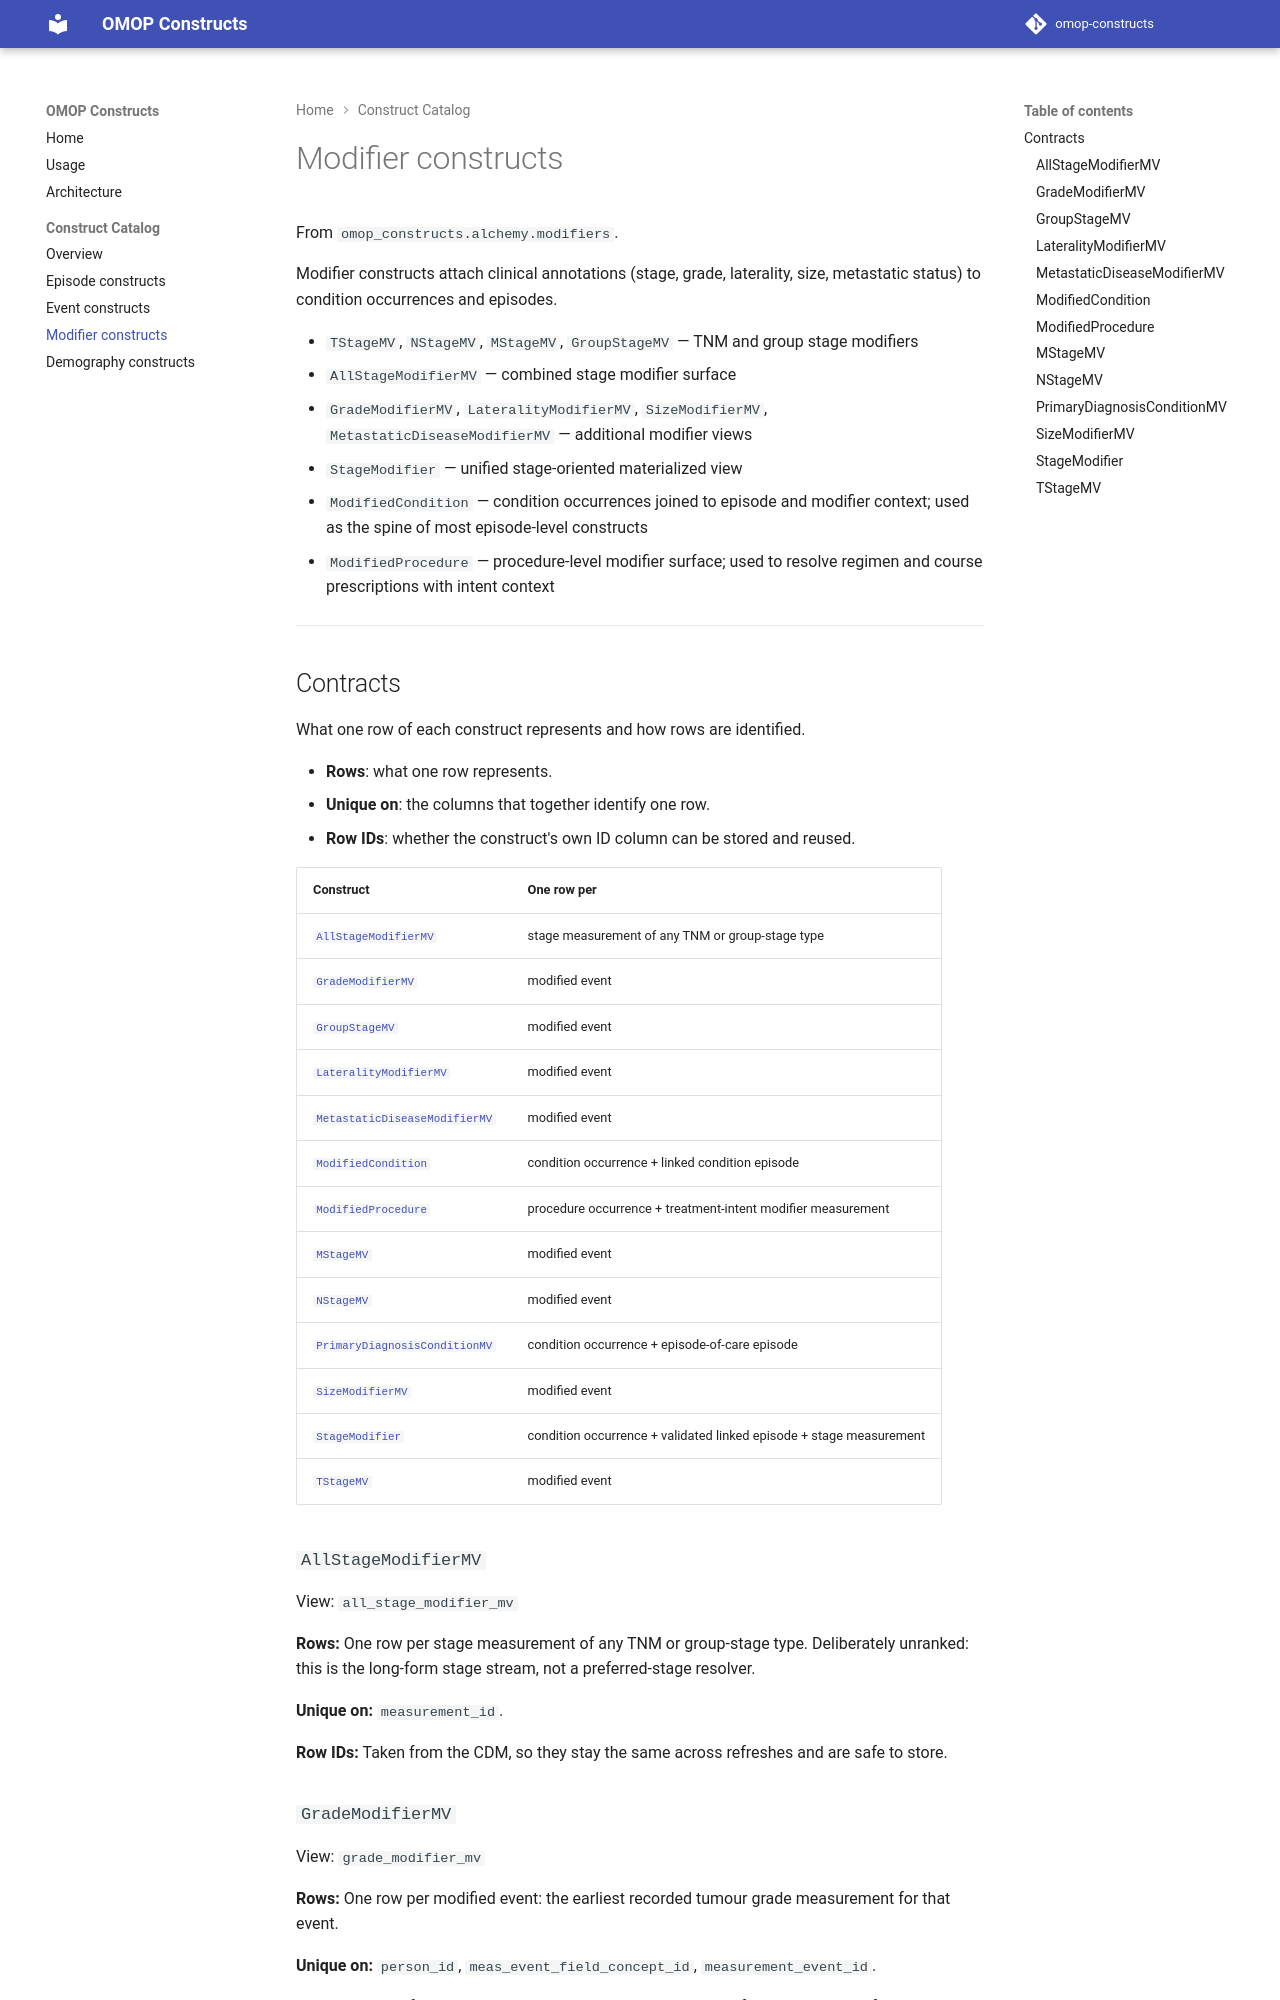

repository: AustralianCancerDataNetwork/omop-constructs · page: constructs/modifiers/index.html · generator: mkdocs

# Modifier constructs

From `omop_constructs.alchemy.modifiers`.

Modifier constructs attach clinical annotations (stage, grade, laterality, size, metastatic status) to condition occurrences and episodes.

- `TStageMV`, `NStageMV`, `MStageMV`, `GroupStageMV` — TNM and group stage modifiers
- `AllStageModifierMV` — combined stage modifier surface
- `GradeModifierMV`, `LateralityModifierMV`, `SizeModifierMV`, `MetastaticDiseaseModifierMV` — additional modifier views
- `StageModifier` — unified stage-oriented materialized view
- `ModifiedCondition` — condition occurrences joined to episode and modifier context; used as the spine of most episode-level constructs
- `ModifiedProcedure` — procedure-level modifier surface; used to resolve regimen and course prescriptions with intent context

---

<!-- BEGIN GENERATED: construct-contracts -->

<!-- Generated from construct-contracts.toml. Do not edit by hand; run `python -m omop_constructs.core.catalogue docs/construct-catalog.md`. -->

## Contracts

What one row of each construct represents and how rows are identified.

- **Rows**: what one row represents.
- **Unique on**: the columns that together identify one row.
- **Row IDs**: whether the construct's own ID column can be stored and reused.

| Construct | One row per |
|---|---|
| [`AllStageModifierMV`](#contract-all_stage_modifier_mv) | stage measurement of any TNM or group-stage type |
| [`GradeModifierMV`](#contract-grade_modifier_mv) | modified event |
| [`GroupStageMV`](#contract-group_stage_mv) | modified event |
| [`LateralityModifierMV`](#contract-laterality_modifier_mv) | modified event |
| [`MetastaticDiseaseModifierMV`](#contract-metastatic_disease_modifier_mv) | modified event |
| [`ModifiedCondition`](#contract-modified_conditions_mv) | condition occurrence + linked condition episode |
| [`ModifiedProcedure`](#contract-modified_procedure_mv) | procedure occurrence + treatment-intent modifier measurement |
| [`MStageMV`](#contract-m_stage_mv) | modified event |
| [`NStageMV`](#contract-n_stage_mv) | modified event |
| [`PrimaryDiagnosisConditionMV`](#contract-primary_diagnosis_condition_mv) | condition occurrence + episode-of-care episode |
| [`SizeModifierMV`](#contract-size_modifier_mv) | modified event |
| [`StageModifier`](#contract-stage_modifier_mv) | condition occurrence + validated linked episode + stage measurement |
| [`TStageMV`](#contract-t_stage_mv) | modified event |

### `AllStageModifierMV` {#contract-all_stage_modifier_mv}

View: `all_stage_modifier_mv`

**Rows:** One row per stage measurement of any TNM or group-stage type. Deliberately unranked: this is the long-form stage stream, not a preferred-stage resolver.

**Unique on:** `measurement_id`.

**Row IDs:** Taken from the CDM, so they stay the same across refreshes and are safe to store.
